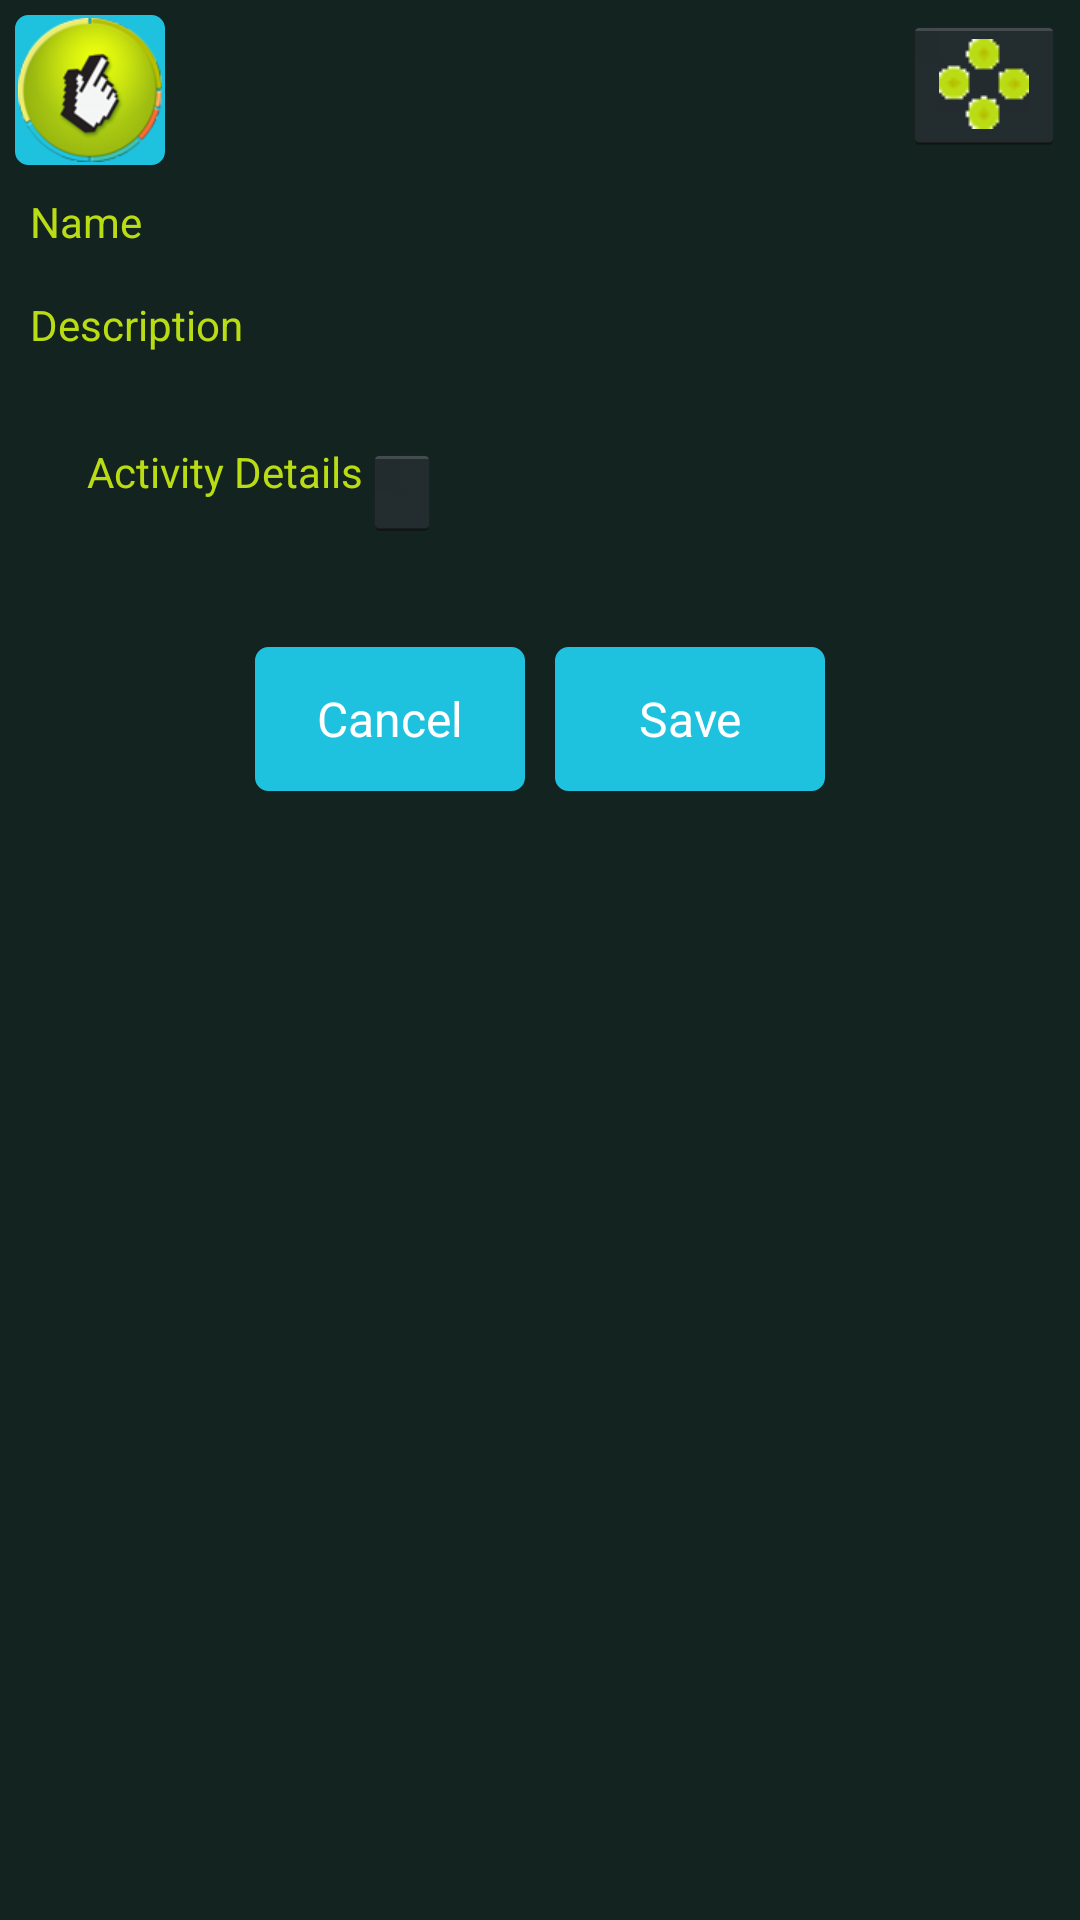

Reconstruct the res/layout file that produces this screen, plus the resources it refers to.
<!-- AndroidManifest.xml: application theme EasyClickTheme -->
<!-- res/layout/comp_activity_form.xml -->
<?xml version="1.0" encoding="utf-8"?>
    
<RelativeLayout 
    xmlns:android="http://schemas.android.com/apk/res/android" 
    android:layout_width="fill_parent"
    android:layout_height="wrap_content" 
    android:padding="5dip"
    style="@style/activities"
    android:descendantFocusability="beforeDescendants"
	android:focusableInTouchMode="true"
    android:orientation="vertical">
    
    <ImageButton
        android:id="@+id/activityIcon"
        style="@style/button"
        android:layout_width="50dp"
        android:layout_height="50dp"
        android:layout_gravity="left"
        android:onClick="openSelectImage"
        android:src="@drawable/easy_click_logo" >

        <requestFocus />
    </ImageButton>
    
    <ImageButton
        android:id="@+id/assignPattern"
        android:layout_width="wrap_content"
        android:layout_height="wrap_content"
        android:gravity="center"
        android:layout_alignParentRight="true"
        android:onClick="openPatternPanel"
        android:src="@drawable/pad_icon"  >
    </ImageButton>
    
    <LinearLayout
        android:padding="5dip"
        android:id="@+id/nameContainer"
        android:layout_below="@+id/activityIcon"
        android:layout_width="fill_parent"
        android:layout_height="wrap_content"
        android:orientation="horizontal" >
        <TextView
            android:layout_width="0dp"
            android:layout_height="wrap_content"
            android:layout_weight="0.25"
            android:text="Name" />
        <EditText
            android:id="@+id/activityName"
            android:nextFocusUp="@id/activityName" 
            android:nextFocusLeft="@id/activityName"
            android:layout_width="0dp"
            android:layout_height="wrap_content"
            android:layout_weight="0.75"
            android:ems="10" />
    </LinearLayout>
    
    <LinearLayout
        android:padding="5dip"
        android:id="@+id/descriptionContainer"
        android:layout_below="@+id/nameContainer"
        android:layout_width="fill_parent"
        android:layout_height="wrap_content"
        android:orientation="horizontal" >
        <TextView
            android:layout_width="0dp"
            android:layout_height="wrap_content"
            android:layout_weight="0.25"
            android:text="Description" />
        
        <EditText
            android:id="@+id/acticityDescription"
            android:nextFocusUp="@id/activityName" 
            android:nextFocusLeft="@id/activityName"
            android:layout_width="0dp"
            android:layout_height="wrap_content"
            android:layout_weight="0.75"
            android:ems="10" />
    </LinearLayout>
    
    <LinearLayout
        android:padding="12dip"
        android:id="@+id/listsActivityDetailsContainer"
   	    android:layout_below="@+id/descriptionContainer"
        android:layout_width="match_parent"
        android:layout_height="wrap_content"
        android:orientation="vertical" >
	    <LinearLayout
	        android:padding="12dip"
	        android:layout_width="match_parent"
	        android:layout_height="wrap_content"
	        android:orientation="horizontal" >
	        <TextView
	            android:layout_width="wrap_content"
	            android:layout_height="wrap_content"
	            android:text="Activity Details" />
	        <ImageButton
		        android:layout_width="wrap_content"
		        android:layout_height="wrap_content"
		        android:gravity="center"
		        android:onClick="openAddActivityDetail"
		        android:src="@drawable/content_new" />
	    </LinearLayout>
	    
        <ListView
            android:id="@+id/list_activity_actions"
            android:layout_width="match_parent"
            android:layout_height="match_parent" />
	
    </LinearLayout>
    
    <LinearLayout
		android:id="@+id/actionButtons"
   	    android:layout_below="@+id/listsActivityDetailsContainer"
        android:layout_width="match_parent"
        android:layout_height="wrap_content"
        android:gravity="center"
        android:padding="12dip" >

        <Button
            style="@style/button"
            android:layout_width="90dp"
            android:layout_marginRight="10dip"
            android:layout_height="wrap_content"
            android:text="Cancel" />

        <Button
            android:id="@+id/manage"
            style="@style/button"
            android:layout_width="90dp"
            android:layout_height="match_parent"
            android:onClick="callSaveActivity"
            android:text="Save" >
        </Button>
    </LinearLayout>
    
</RelativeLayout>
<!-- resources referenced by this layout -->
<resources>
  <style name="activities" parent="EasyClickTheme">
          <item name="android:background">#122320</item>
      </style>
  <style name="button">
          <item name="android:background">@drawable/button</item>
          <item name="android:textColor">#FFF</item>
          <item name="android:textSize">16sp</item>
          <item name="android:gravity">center_vertical|center_horizontal</item>
      </style>
  <style name="AppBaseTheme" parent="android:Theme.Holo">
      </style>
  <!-- drawable selectable_background_easyclick (drawable) -->
  <?xml version="1.0" encoding="utf-8"?>
  <selector xmlns:android="http://schemas.android.com/apk/res/android"
          android:exitFadeDuration="@android:integer/config_mediumAnimTime" >
      <item android:state_pressed="false" android:state_focused="true" android:drawable="@drawable/list_focused_easyclick" />
      <item android:state_pressed="true" android:drawable="@drawable/list_pressed_easyclick" />
      <item android:drawable="@android:color/transparent" />
  </selector>
  <style name="PopupMenu.Easyclick" parent="@android:style/Widget.Holo.ListPopupWindow">
          <item name="android:popupBackground">@drawable/menu_dropdown_panel_easyclick</item>	
      </style>
  <style name="DropDownListView.Easyclick" parent="@android:style/Widget.Holo.ListView.DropDown">
          <item name="android:listSelector">@drawable/selectable_background_easyclick</item>
      </style>
  <style name="ActionBarTabStyle.Easyclick" parent="@android:style/Widget.Holo.ActionBar.TabView">
          <item name="android:background">@drawable/tab_indicator_ab_easyclick</item>
      </style>
  <style name="DropDownNav.Easyclick" parent="@android:style/Widget.Holo.Spinner">
          <item name="android:background">@drawable/spinner_background_ab_easyclick</item>
          <item name="android:popupBackground">@drawable/menu_dropdown_panel_easyclick</item>
          <item name="android:dropDownSelector">@drawable/selectable_background_easyclick</item>
      </style>
  <style name="ActionButton.CloseMode.Easyclick" parent="@android:style/Widget.Holo.ActionButton.CloseMode">
          <item name="android:background">@drawable/btn_cab_done_easyclick</item>
      </style>
  <style name="EditTexteasyClick" parent="android:Widget.EditText">
          <item name="android:background">@drawable/easyclick_edit_text_holo_dark</item>
          <item name="android:textColor">#ffffff</item>
      </style>
  <style name="ProgressBareasyClick" parent="android:Widget.ProgressBar.Horizontal">
          <item name="android:progressDrawable">@drawable/easyclick_progress_horizontal_holo_dark</item>
          <item name="android:indeterminateDrawable">@drawable/easyclick_progress_indeterminate_horizontal_holo_dark</item>
          <item name="android:minHeight">16dip</item>
          <item name="android:maxHeight">16dip</item>
      </style>
  <style name="ProgressBar.Easyclick" parent="@android:style/Widget.Holo.ProgressBar.Horizontal">
          <item name="android:progressDrawable">@drawable/progress_horizontal_easyclick</item>
      </style>
  <style name="ActionBar.TitleTextStyle.Solid.Easyclick" parent="@android:style/TextAppearance.Holo.Widget.ActionBar.Title">
  	    <item name="android:textColor">#FFFFFF</item>
  	</style>
  <!-- drawable btn_cab_done_easyclick (drawable) -->
  <?xml version="1.0" encoding="utf-8"?>
  <selector xmlns:android="http://schemas.android.com/apk/res/android">
      <item android:state_pressed="true"
          android:drawable="@drawable/btn_cab_done_pressed_easyclick" />
      <item android:state_focused="true" android:state_enabled="true"
          android:drawable="@drawable/btn_cab_done_focused_easyclick" />
      <item android:state_enabled="true"
          android:drawable="@drawable/btn_cab_done_default_easyclick" />
  </selector>
</resources>
